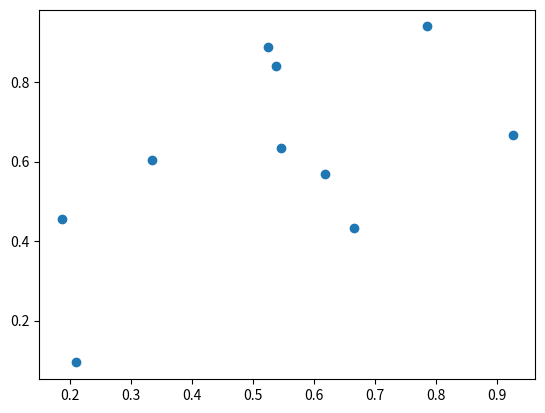

Python code for this plot:
import numpy as np

#### 创建一个10x10的ndarray对象，且矩阵边界全为1，里面全为0

nd = np.ones((10,10))
nd[1:-1,1:-1] = 0
nd

#### 创建一个每一行都是从0到4的5x5矩阵

nd = np.arange(5)
nd = np.tile(nd, 5).reshape(5,-1)
nd

#### 创建一个长度为10的随机数组并将最大值替换为0
   
nd = np.random.random(10)
print(nd)
nd[nd.argmax()]= 0
print(nd)

#### 随机生成长度为10的数组，并在这个数组的每个元素之间插入3个0，得到一个新数组
   
nd1 = np.random.random(10)
nd2 = np.zeros(len(nd1)*4)
nd2[::4] = nd1
nd = nd2[:-3]
nd

#### 正则化一个5x5的随机矩阵
#### 正则化：假设a是矩阵中的一个元素，max/min分别是矩阵元素的最大最小值，则正则化后a = (a - min)/(max - min)
    
nd = np.random.randint(0,10,(5,5))
print(nd)
nd = (nd-nd.min())/(nd.max()-nd.min())
print(np.around(nd,2))

#### 随机生成5x5的矩阵，令矩阵的每一行的元素都减去该行的平均值

nd = np.random.randint(0,10,(5,5))
print(nd)
print(nd.mean(axis=1))
nd = nd - nd.mean(axis=1).reshape(len(nd), -1)
print(nd)

#### 创建一个5x3随机矩阵和一个3x2随机矩阵，求矩阵积

nd1 = np.random.randint(0,10,(5,3))
nd2 = np.random.randint(0,10,(3,2))

nd = np.dot(nd1, nd2)
nd

#### 根据第3列来对一个5x5的随机矩阵排序

nd = np.random.randint(0,10,(5,5))
print(nd)
nd = nd[np.argsort(nd[:,2])]
nd

import pandas as pd
import numpy as np

#### 已知 df = pd.DataFrame({'A': [1, 2, 2, 3, 4, 5, 5, 5, 6, 7, 7]})，对于该DataFrame，删除数值重复的行

df = pd.DataFrame({'A': [1,2,2,3,4,5,5,5,6,7,7]})
df.drop_duplicates(subset='A')


#### 随机生成一个5x5包含随机数的dataframe，求哪一列的和是最小的。

df = pd.DataFrame(np.random.random(size = (5,5)))
df.sum().idxmin()

#### 随机生成一个5x5包含随机数的dataframe，返回最大的三个值的坐标。

df = pd.DataFrame(np.random.random(size = (5,5)))
df.unstack().sort_values().tail(3).index.tolist()

#### 随机生成一个5x5的数值范围在[-1,1]的dataframe，将每一列的负值替换成该列的平均值。

df = pd.DataFrame(-1+np.random.random(size = (5,5))*2)
df[df<0]=np.nan
df.fillna(df.mean())

#### 随机生成一个10x2的dataframe并画出分别以两列为横纵坐标的散点图。

import matplotlib.pyplot as plt

df = pd.DataFrame(np.random.random(size=(10,2)))
plt.scatter(df[0], df[1])

